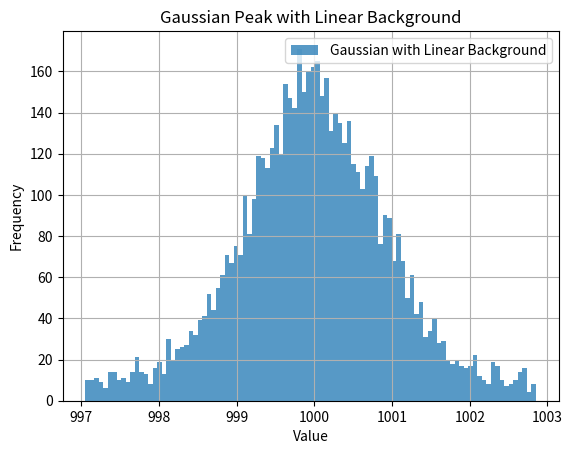

Recreate this plot in Python.
import numpy as np
import matplotlib.pyplot as plt

# Parameters for Gaussian peak
peak_mean = 1000
peak_std = 0.8

# Generate Gaussian data
num_gaussian_points = 5000
gaussian_data = np.random.normal(peak_mean, peak_std, num_gaussian_points)

# Generate linear background data
num_linear_points = 1000
linear_data = np.random.uniform(low=min(gaussian_data), high=max(gaussian_data), size=num_linear_points)
# linear_data = linear_data * background_slope * np.random.uniform(0.0, 2000.0, num_linear_points)

# Combine Gaussian and linear data
combined_data = np.hstack((gaussian_data, linear_data))

# Create histogram
num_bins = 100
histogram_values, bin_edges = np.histogram(combined_data, bins=num_bins, density=False)

# Plotting the histogram for visualization (optional)
plt.hist(combined_data, bins=num_bins, alpha=0.75, label='Gaussian with Linear Background')
plt.legend()
plt.title('Gaussian Peak with Linear Background')
plt.xlabel('Value')
plt.ylabel('Frequency')
plt.grid(True)
plt.show()

# Saving histogram data to a text file
out_filename = 'histogram_data.txt'
hist_data_with_edges = np.vstack((bin_edges[:-1], histogram_values)).T
np.savetxt(out_filename, hist_data_with_edges, comments='', fmt='%10.5f')
